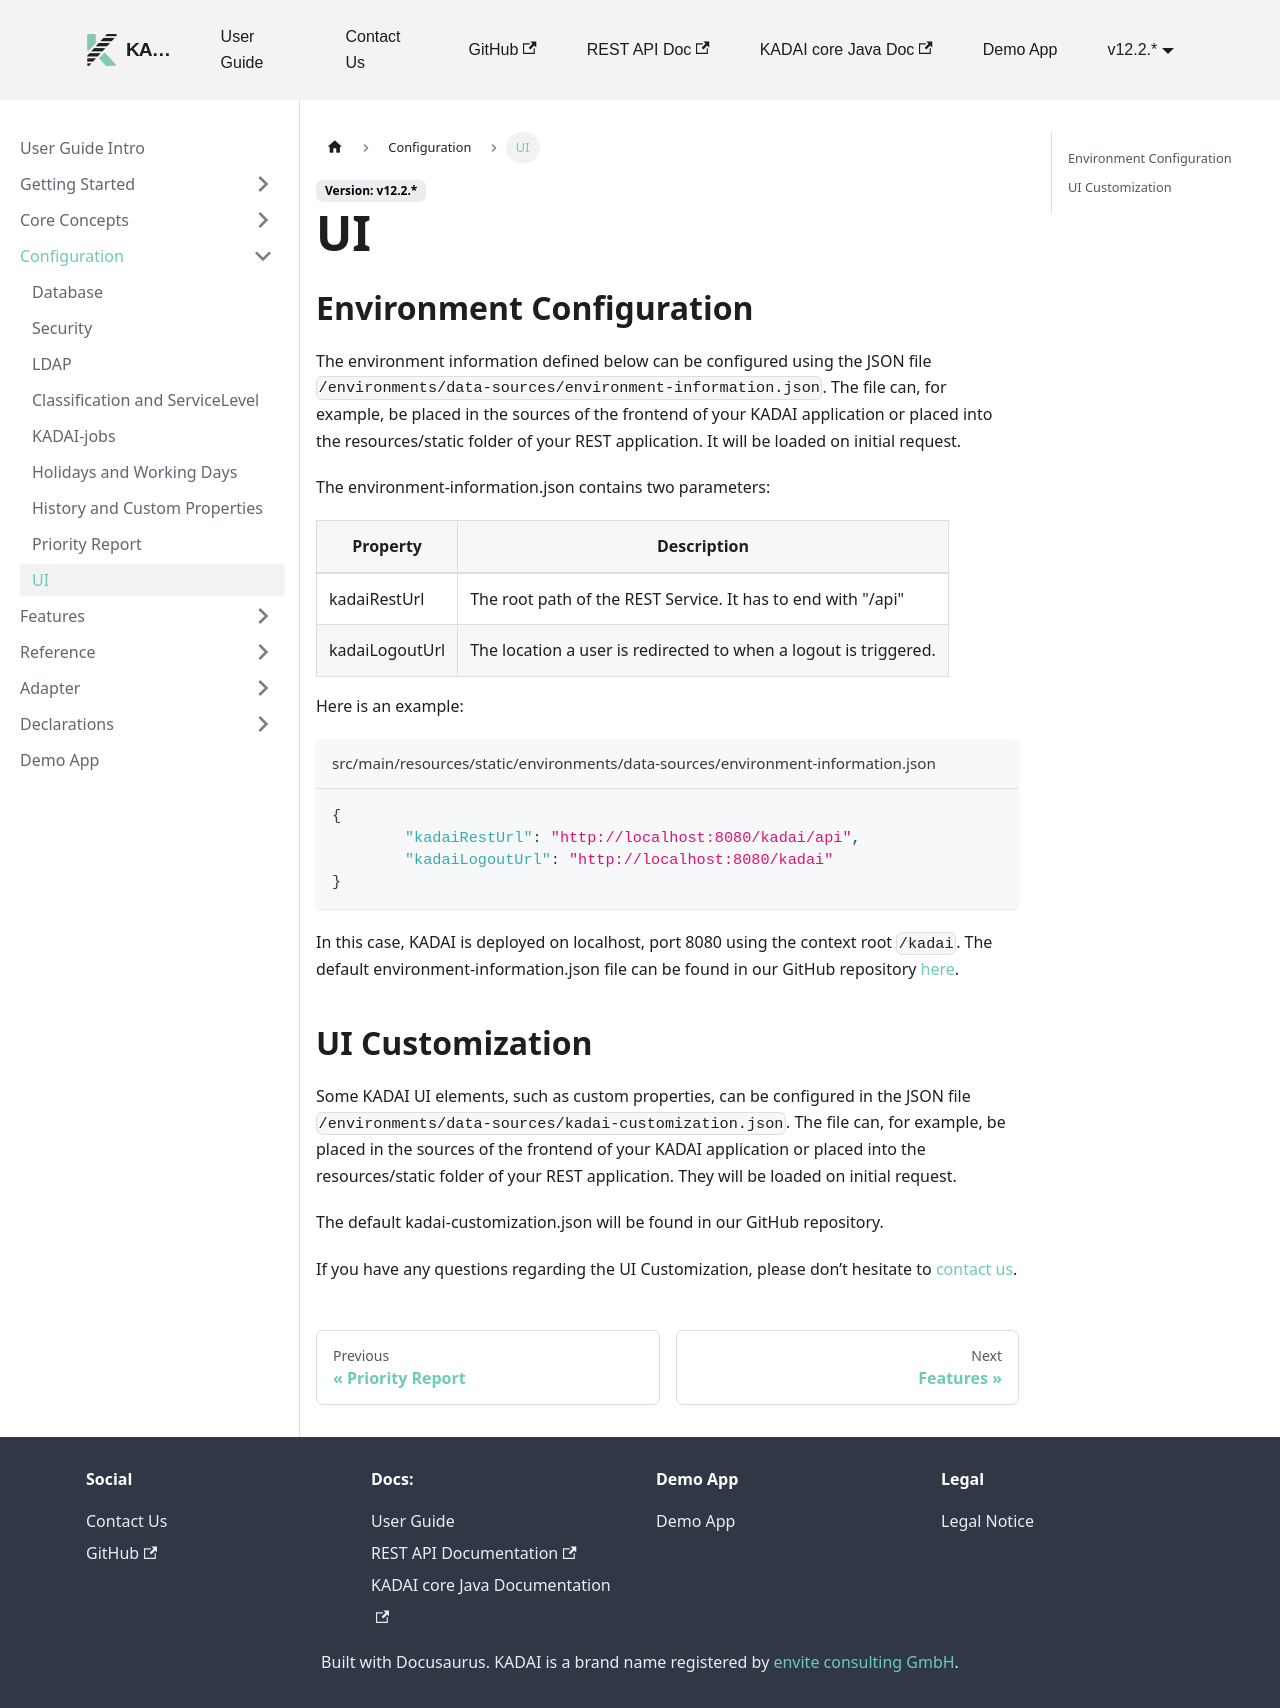

repository: kadai-io/kadai-doc · page: docs/user-guide/configuration/ui.html · generator: docusaurus

---
sidebar_position: 9
---

# UI

## Environment Configuration

The environment information defined below can be configured
using the JSON file `/environments/data-sources/environment-information.json`.
The file can, for example,
be placed in the sources of the frontend of your KADAI application or placed into the resources/static folder of your REST application.
It will be loaded on initial request.

The environment-information.json contains two parameters:

| Property       | Description                                                      |
|----------------|------------------------------------------------------------------|
| kadaiRestUrl   | The root path of the REST Service. It has to end with "/api"     |
| kadaiLogoutUrl | The location a user is redirected to when a logout is triggered. |

Here is an example:

```json title="src/main/resources/static/environments/data-sources/environment-information.json"
{
	"kadaiRestUrl": "http://localhost:8080/kadai/api",
	"kadaiLogoutUrl": "http://localhost:8080/kadai"
}
```

In this case, KADAI is deployed on localhost, port 8080 using the context root `/kadai`.
The default environment-information.json file can be found in our GitHub repository [here](https://github.com/kadai-io/kadai/blob/master/web/src/environments/data-sources/environment-information.json).

## UI Customization

Some KADAI UI elements, such as custom properties,
can be configured in the JSON file `/environments/data-sources/kadai-customization.json`.
The file can, for example,
be placed in the sources of the frontend of your KADAI application or placed into the resources/static folder of your REST application.
They will be loaded on initial request.

The default kadai-customization.json will be found in our GitHub repository. 

If you have any questions regarding the UI Customization, please don’t hesitate to [contact us](../../contact-us/contactUs.md).
